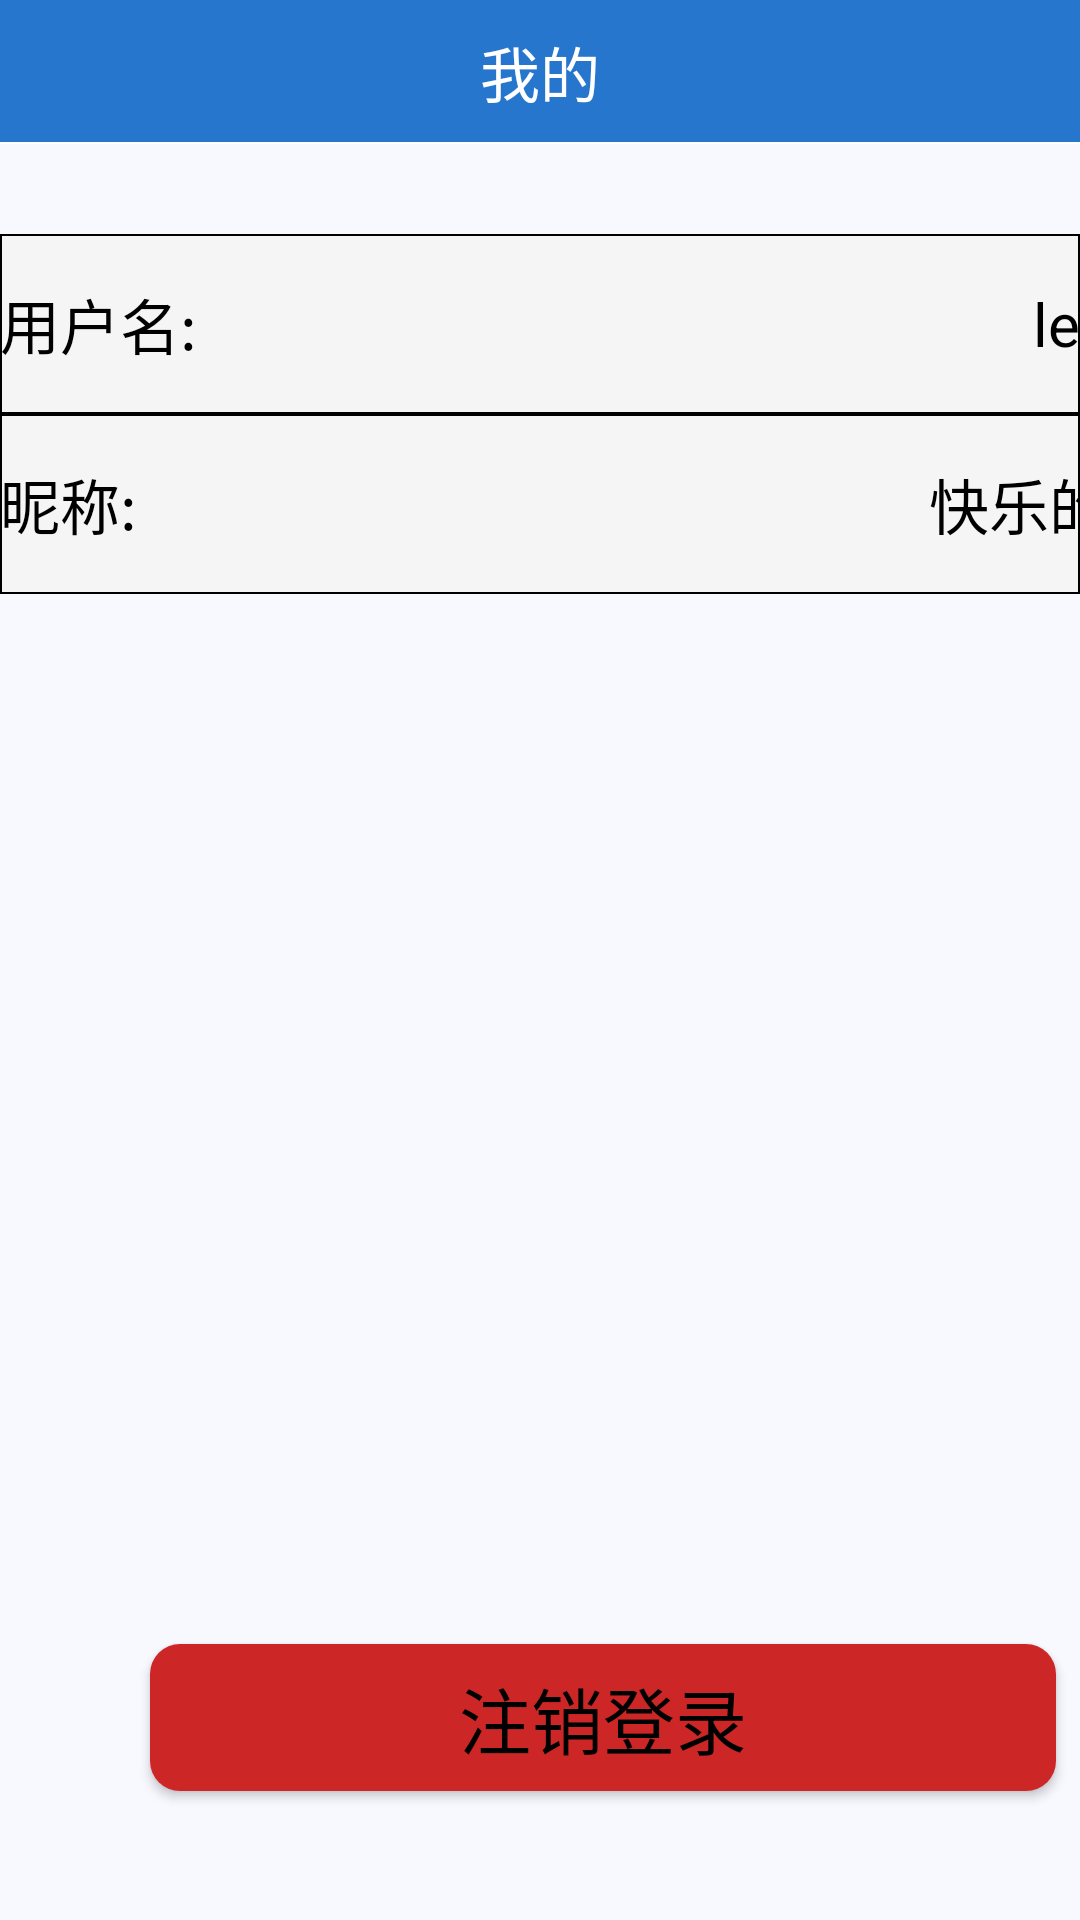

Write the Android layout XML for this screen, with the resource values it uses.
<!-- AndroidManifest.xml: application theme AppTheme -->
<!-- res/layout/my_fragment.xml -->
<?xml version="1.0" encoding="utf-8"?>
<LinearLayout xmlns:android="http://schemas.android.com/apk/res/android"
    xmlns:app="http://schemas.android.com/apk/res-auto"
    android:layout_width="match_parent"
    android:layout_height="match_parent"
    android:background="#F8F8FF"
    android:orientation="vertical">

    <RelativeLayout
        android:id="@+id/my_content"
        android:layout_width="match_parent"
        android:layout_height="48dp"
        android:background="#2776ce">

        <TextView
            android:id="@+id/my_top"
            android:layout_width="match_parent"
            android:layout_height="match_parent"
            android:gravity="center"
            android:text="我的"
            android:textColor="#ffffff"
            android:textSize="20sp" />

        <View
            android:layout_width="match_parent"
            android:layout_height="2px"
            android:layout_alignParentBottom="true"
            android:background="#FFFFFF" />
    </RelativeLayout>

    <RelativeLayout
        android:layout_width="match_parent"
        android:layout_height="60dp"
        android:layout_marginTop="30dp"
        android:background="@drawable/roundmyfragment">

        <TextView
            android:id="@+id/usridtv"
            android:layout_width="100dp"
            android:layout_height="60dp"
            android:gravity="center_vertical|left"
            android:text="用户名:"
            android:textColor="#000000"
            android:textSize="20dp" />

        <TextView
            android:id="@+id/usrinfoid"
            android:layout_width="match_parent"
            android:layout_height="60dp"
            android:layout_alignStart="@+id/usridtv"
            android:layout_alignLeft="@+id/usridtv"
            android:layout_alignEnd="@+id/usridtv"
            android:layout_alignRight="@+id/usrid"
            android:layout_marginStart="103dp"
            android:layout_marginLeft="103dp"
            android:layout_marginEnd="-310dp"
            android:layout_marginRight="-310dp"
            android:gravity="center_vertical|right"
            android:text="lele666"
            android:textColor="#000000"
            android:textSize="20dp" />
    </RelativeLayout>

    <RelativeLayout
        android:layout_width="match_parent"
        android:layout_height="60dp"

        android:background="@drawable/roundmyfragment">

        <TextView
            android:id="@+id/usrnametv"
            android:layout_width="100dp"
            android:layout_height="60dp"
            android:gravity="center_vertical|left"
            android:text="昵称:"
            android:textColor="#000000"
            android:textSize="20dp" />

        <TextView
            android:id="@+id/usrinfoname"
            android:layout_width="match_parent"
            android:layout_height="60dp"
            android:layout_alignEnd="@+id/usrnametv"
            android:layout_alignRight="@+id/usrnametv"
            android:layout_marginEnd="-310dp"
            android:layout_marginRight="-310dp"
            android:gravity="center_vertical|right"
            android:text="快乐的乐乐"
            android:textColor="#000000"
            android:textSize="20dp" />
    </RelativeLayout>

    <Button
        android:id="@+id/exitButtom"
        android:layout_width="302dp"
        android:layout_height="49dp"
        android:layout_marginLeft="50dp"
        android:layout_marginTop="350dp"
        android:background="@drawable/exitbuttom"
        android:text="注销登录"
        android:textColor="#000000"
        android:textSize="24sp"
        app:layout_constraintEnd_toEndOf="parent"
        app:layout_constraintHorizontal_bias="0.0"
        app:layout_constraintStart_toStartOf="parent" />
</LinearLayout>
<!-- resources referenced by this layout -->
<resources>
  <!-- drawable exitbuttom (drawable) -->
  <?xml version="1.0" encoding="utf-8"?>
  <shape xmlns:android="http://schemas.android.com/apk/res/android">
      <solid android:color="#CD2626" />
      <corners android:radius="10dp" />
  </shape>
  <!-- drawable roundmyfragment (drawable) -->
  <?xml version="1.0" encoding="utf-8"?>
  <shape xmlns:android="http://schemas.android.com/apk/res/android">
      <solid android:color="#F5F5F5" />
      <stroke android:width="0.5dp" android:color="#000000" />
  </shape>
  <style name="AppTheme" parent="Theme.AppCompat.Light.DarkActionBar">
          
          <item name="colorPrimary">#2776ce</item>
          <item name="colorPrimaryDark">#2776ce</item>
          <item name="colorAccent">#FFFFFF</item>
      </style>
</resources>
